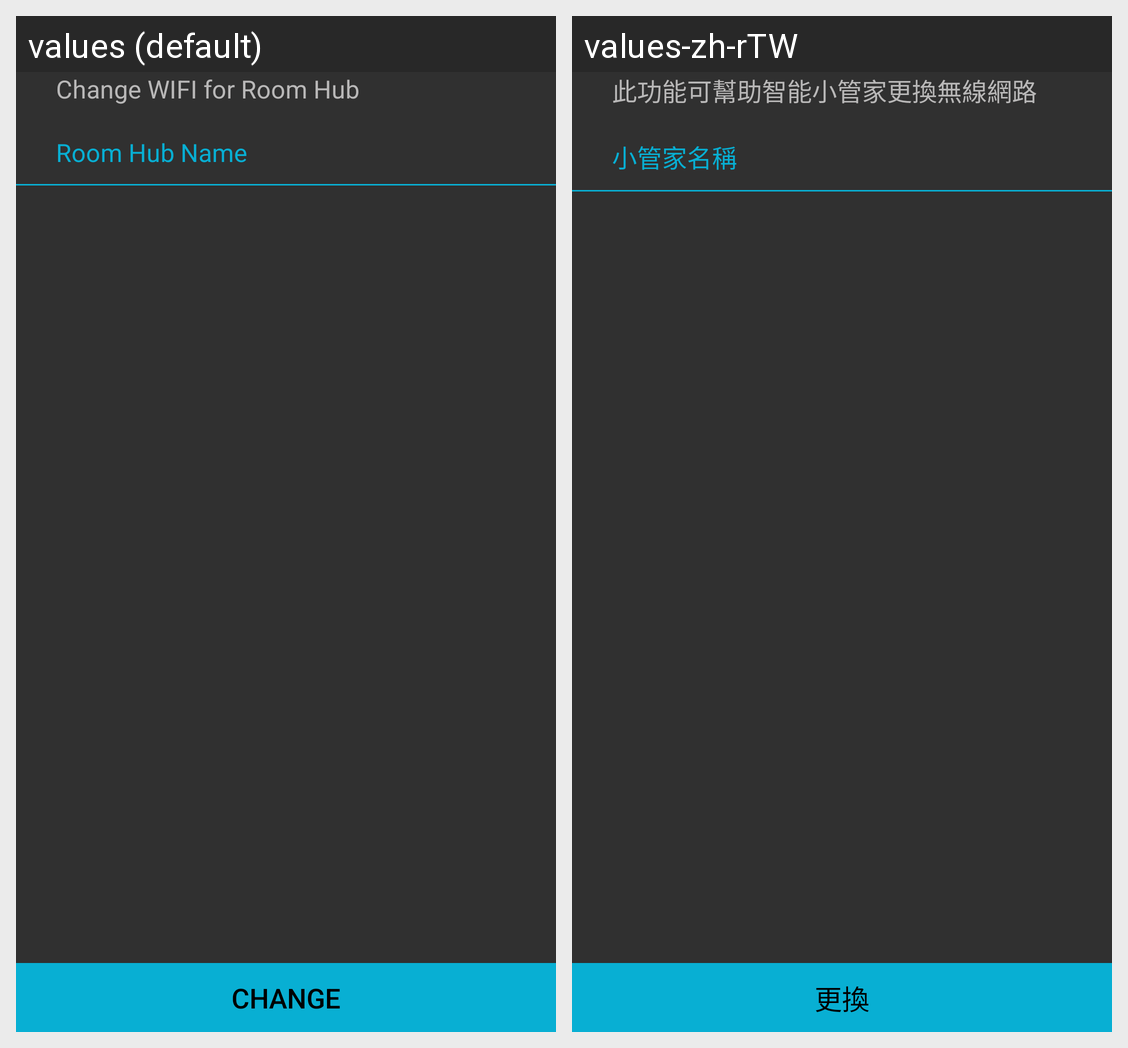

Locale-by-locale string values for the Android screen shown in this grid:
Android screen res/layout/activity_ap_transfer.xml rendered under 2 locales, left to right: values (default), values-zh-rTW. Device: Nexus 5 (rendered at 1080×1920; each locale shown at half size, 540×960, under a caption strip naming it); theme Theme.Settings.
Strings drawn on this screen, with the default value and each locale's value (text and hints the layout hard-codes, and strings that could not be matched under every locale, appear in the picture but are not listed):

change_wifi_setup_title
  values: Change WIFI for Room Hub
  values-zh-rTW: 此功能可幫助智能小管家更換無線網路

change_wifi_roomhub
  values: Room Hub Name
  values-zh-rTW: 小管家名稱

change
  values: Change
  values-zh-rTW: 更換
